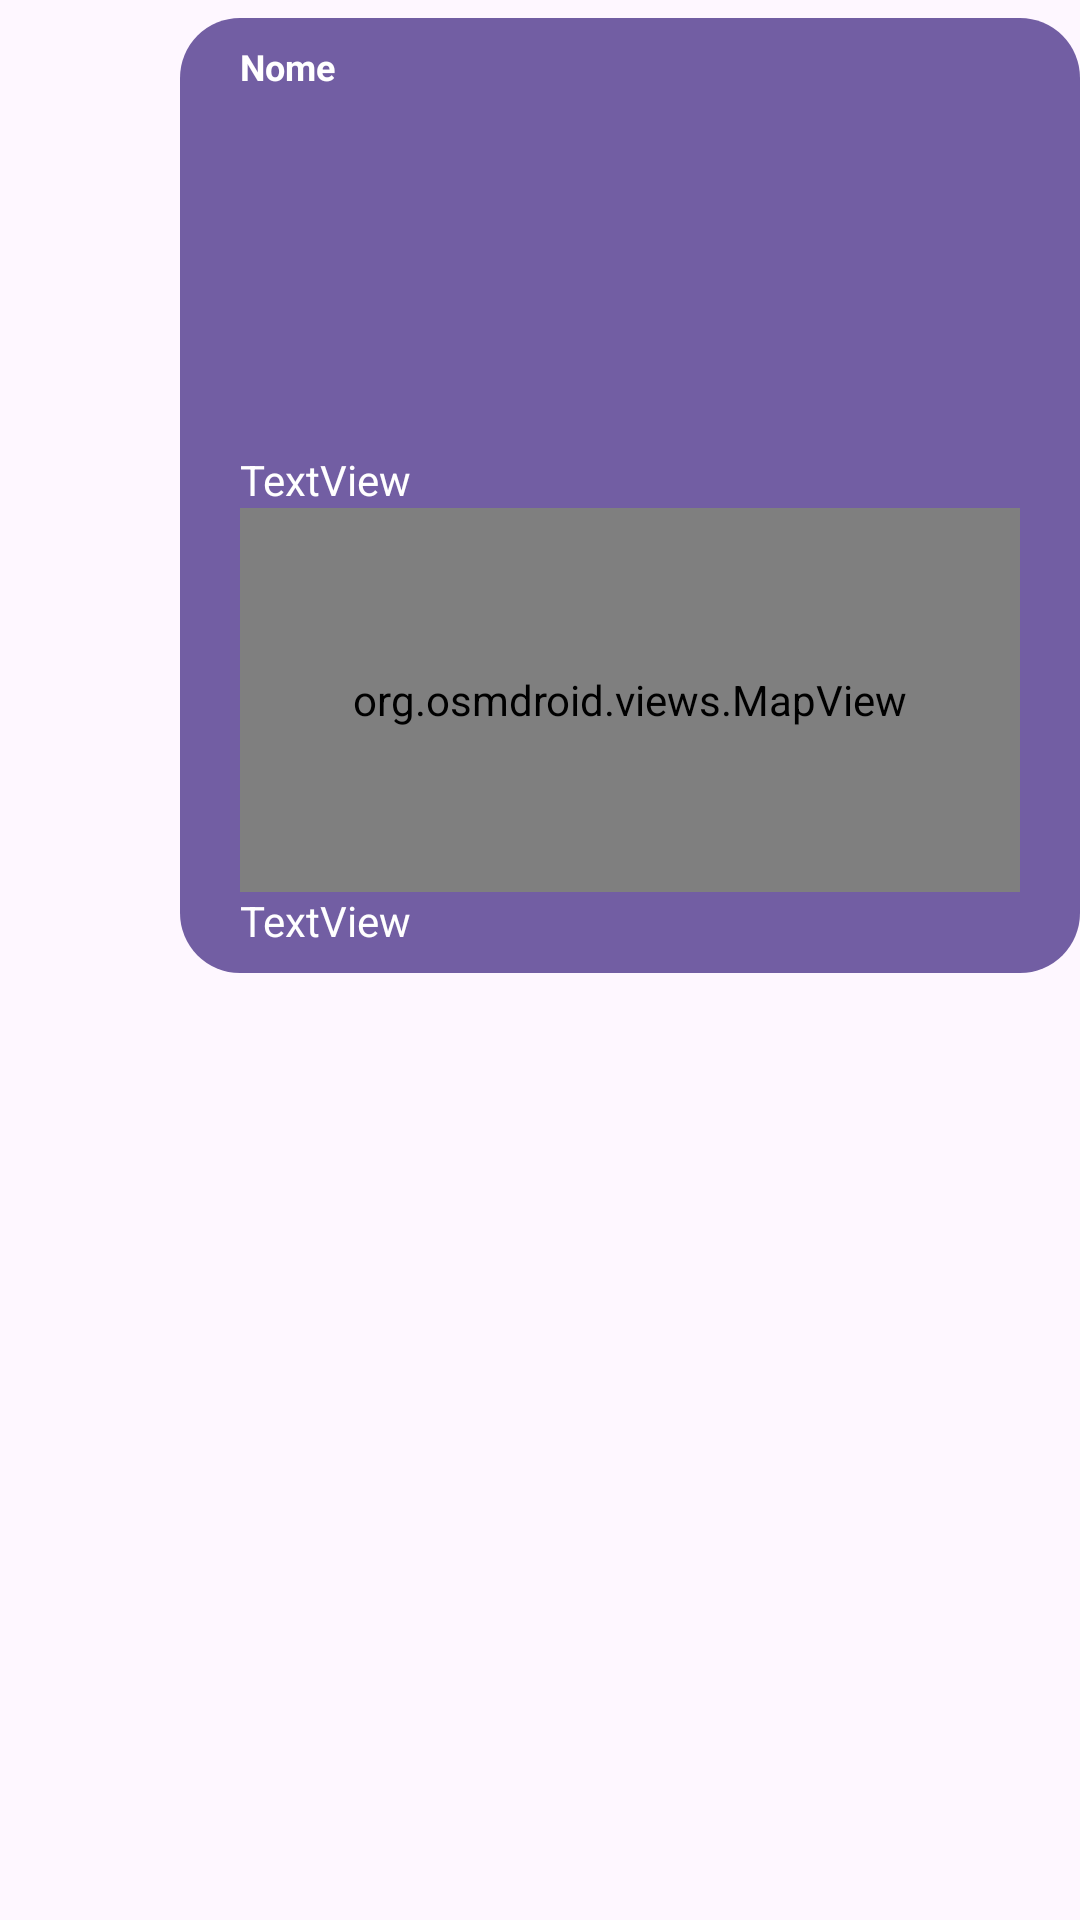

Layout XML and referenced resources for this Android screen:
<!-- AndroidManifest.xml: application theme Theme.Esporte -->
<!-- res/layout/menssagem_remetente.xml -->
<?xml version="1.0" encoding="utf-8"?>
<RelativeLayout xmlns:android="http://schemas.android.com/apk/res/android"
    xmlns:app="http://schemas.android.com/apk/res-auto"
    android:layout_width="match_parent"
    android:layout_height="wrap_content">

    <LinearLayout
        android:layout_width="wrap_content"
        android:layout_height="wrap_content"
        android:layout_alignParentRight="true"
        android:layout_marginTop="6dp"
        android:background="@drawable/balao_chat"
        android:backgroundTint="@color/padrao1"
        android:orientation="vertical">

        <TextView
            android:id="@+id/idNomeExibir"
            android:layout_width="match_parent"
            android:layout_height="wrap_content"
            android:text="Nome"
            android:textColor="@color/white"
            android:textSize="12sp"
            android:textStyle="bold" />

        <ImageView
            android:id="@+id/imgChat"
            android:layout_width="120dp"
            android:layout_height="120dp"
            app:srcCompat="@drawable/ic_launcher_background" />

        <TextView
            android:id="@+id/textChat"
            android:layout_width="match_parent"
            android:layout_height="wrap_content"
            android:text="TextView"
            android:textColor="@color/white" />

        <org.osmdroid.views.MapView
            android:id="@+id/mapView"
            android:layout_width="260dp"
            android:layout_height="128dp"
            app:layout_constraintBottom_toTopOf="@+id/imageView"
            app:layout_constraintEnd_toEndOf="parent"
            app:layout_constraintStart_toStartOf="parent"
            app:layout_constraintTop_toTopOf="parent" />

        <TextView
            android:id="@+id/textLoc"
            android:layout_width="match_parent"
            android:layout_height="wrap_content"
            android:text="TextView"
            android:textColor="@color/white"
            android:textSize="14sp" />
    </LinearLayout>
</RelativeLayout>
<!-- resources referenced by this layout -->
<resources>
  <color name="padrao1">#725EA3</color>
  <color name="white">#FFFFFFFF</color>
  <!-- drawable balao_chat (drawable) -->
  <?xml version="1.0" encoding="utf-8"?>
  <shape xmlns:android="http://schemas.android.com/apk/res/android">
  
      <solid android:color="@color/padrao1"/>
      <corners android:radius="20dp"/>"
      <padding
          android:left="20dp"
          android:top="8dp"
          android:right="20dp"
          android:bottom="8dp"/>
  </shape>
  <style name="Theme.Esporte" parent="Base.Theme.Esporte" />
  <style name="Base.Theme.Esporte" parent="Theme.Material3.DayNight.NoActionBar">
          
          
          <item name="cornerFamily">rounded</item>
          <item name="cornerSize">50%</item>
  
      </style>
</resources>
